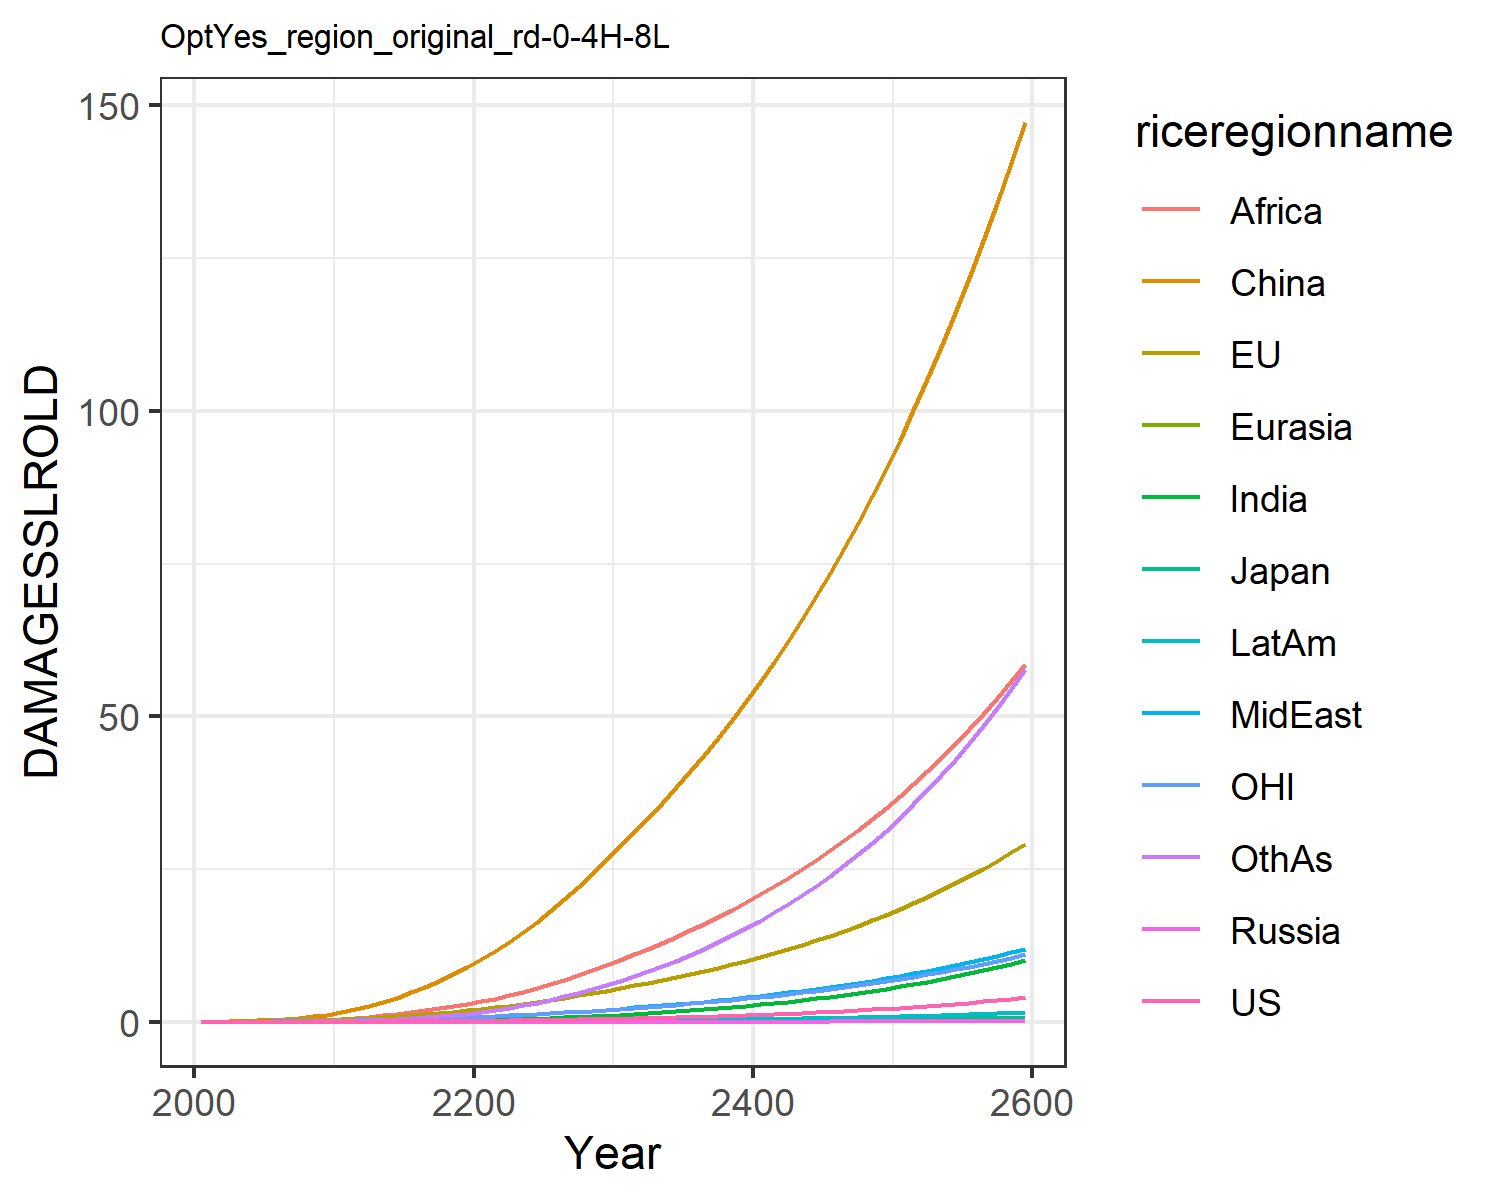

The file beside this chart, header and first rows:
0.0, 0.0, 0.0, 0.0, 0.0, 0.0, 0.0, 0.0, 0.0, 0.0, 0.0, 0.0
0.0001209, 0.01799, 0.0005782, 2.822670147321079e-6, 2.953692180281773e-5, 0.03396, 3.473030891534965e-5, 0.001938, 0.002097, 1.4944803394970092e-5, 0.007629, 0.0001533
0.0002355, 0.02875, 0.0008395, 5.2393411008509695e-6, 5.316220792444916e-5, 0.0697, 9.240856719786505e-5, 0.003969, 0.005178, 3.42869510614677e-5, 0.01255, 0.000403
0.0004971, 0.04687, 0.001246, 1.033285617893073e-5, 9.674152015298072e-5, 0.126, 0.0002468, 0.007884, 0.01237, 8.213746278683815e-5, 0.02073, 0.001124
0.0009584, 0.07159, 0.001696, 1.8817216636156418e-5, 0.0001627, 0.2077, 0.0005813, 0.01426, 0.02655, 0.000175, 0.03165, 0.002761
0.001711, 0.1034, 0.00228, 3.230434399594672e-5, 0.0002567, 0.3188, 0.00122, 0.02358, 0.05057, 0.0003374, 0.04529, 0.006015
0.002867, 0.1427, 0.003055, 5.264235356082011e-5, 0.0003854, 0.4671, 0.002337, 0.03655, 0.08732, 0.0006037, 0.06167, 0.01191
0.004584, 0.1906, 0.003992, 8.165967829916171e-5, 0.0005554, 0.6582, 0.004196, 0.05447, 0.1428, 0.001022, 0.08127, 0.02206
0.007044, 0.2477, 0.005084, 0.0001212, 0.0007723, 0.8961, 0.007135, 0.07873, 0.2244, 0.001647, 0.1043, 0.03866
0.01045, 0.3142, 0.006327, 0.0001728, 0.00104, 1.183, 0.01156, 0.1107, 0.3401, 0.002544, 0.1309, 0.06449
0.01497, 0.3958, 0.007889, 0.0002447, 0.001385, 1.546, 0.01793, 0.1486, 0.4854, 0.003787, 0.1633, 0.102
0.02072, 0.4972, 0.00991, 0.0003475, 0.001835, 2.022, 0.02674, 0.1895, 0.651, 0.005444, 0.2037, 0.1539
0.02821, 0.6202, 0.01243, 0.0004864, 0.002396, 2.579, 0.03851, 0.2372, 0.843, 0.007633, 0.2526, 0.2218
0.03733, 0.7586, 0.01529, 0.0006608, 0.003056, 3.222, 0.05359, 0.2908, 1.065, 0.01037, 0.3071, 0.309
0.04807, 0.9107, 0.01845, 0.000873, 0.003815, 3.958, 0.07233, 0.3492, 1.317, 0.01366, 0.3669, 0.4182
0.06055, 1.077, 0.02191, 0.001126, 0.004675, 4.785, 0.09497, 0.4125, 1.596, 0.01756, 0.4318, 0.5509
0.07485, 1.257, 0.02568, 0.001423, 0.005636, 5.701, 0.1217, 0.4806, 1.902, 0.02206, 0.5022, 0.7084
0.09106, 1.451, 0.02978, 0.001766, 0.006698, 6.703, 0.1528, 0.5531, 2.231, 0.02719, 0.5781, 0.8918
0.1092, 1.66, 0.03421, 0.002157, 0.007859, 7.79, 0.1881, 0.6297, 2.58, 0.03295, 0.6595, 1.101
0.1295, 1.884, 0.03898, 0.002599, 0.009119, 8.96, 0.2277, 0.7101, 2.947, 0.03936, 0.7464, 1.337
0.1517, 2.123, 0.04411, 0.003091, 0.0105, 10.23, 0.2732, 0.7983, 3.349, 0.04661, 0.8392, 1.608
0.1759, 2.381, 0.04962, 0.003633, 0.01201, 11.61, 0.3262, 0.8977, 3.8, 0.05495, 0.9381, 1.923
0.2023, 2.655, 0.05553, 0.004227, 0.01365, 13.1, 0.3863, 1.006, 4.319, 0.06432, 1.043, 2.28
0.231, 2.947, 0.06184, 0.004878, 0.01541, 14.7, 0.4534, 1.122, 4.892, 0.0747, 1.155, 2.678
0.262, 3.256, 0.06856, 0.005588, 0.01729, 16.39, 0.5278, 1.246, 5.512, 0.08613, 1.273, 3.119
0.2956, 3.584, 0.07571, 0.00636, 0.0193, 18.19, 0.6096, 1.378, 6.177, 0.09864, 1.397, 3.603
0.3319, 3.933, 0.08333, 0.0072, 0.02145, 20.09, 0.6993, 1.518, 6.888, 0.1123, 1.53, 4.135
0.3711, 4.301, 0.09144, 0.008111, 0.02373, 22.11, 0.7972, 1.666, 7.645, 0.1272, 1.67, 4.714
0.4133, 4.691, 0.1, 0.009094, 0.02614, 24.24, 0.9035, 1.823, 8.446, 0.1433, 1.817, 5.342
0.4586, 5.102, 0.1092, 0.01015, 0.0287, 26.48, 1.018, 1.988, 9.293, 0.1607, 1.973, 6.02
0.5064, 5.524, 0.1186, 0.01127, 0.03134, 28.77, 1.141, 2.159, 10.17, 0.1792, 2.132, 6.739
0.5561, 5.948, 0.1281, 0.01244, 0.03404, 31.07, 1.269, 2.333, 11.06, 0.1983, 2.293, 7.491
0.6086, 6.385, 0.1379, 0.01367, 0.03682, 33.42, 1.404, 2.512, 11.98, 0.2185, 2.458, 8.286
0.6641, 6.838, 0.1482, 0.01497, 0.03972, 35.85, 1.548, 2.699, 12.94, 0.24, 2.63, 9.128
0.7229, 7.31, 0.1589, 0.01635, 0.04274, 38.37, 1.7, 2.894, 13.94, 0.2627, 2.808, 10.02
0.7853, 7.801, 0.1702, 0.01781, 0.04589, 40.98, 1.862, 3.097, 14.97, 0.2867, 2.993, 10.96
0.8514, 8.314, 0.1819, 0.01936, 0.04918, 43.7, 2.033, 3.309, 16.05, 0.3123, 3.187, 11.96
0.9214, 8.849, 0.1942, 0.021, 0.05262, 46.52, 2.215, 3.531, 17.18, 0.3393, 3.389, 13.02
0.9956, 9.408, 0.2072, 0.02274, 0.05621, 49.44, 2.407, 3.763, 18.35, 0.368, 3.6, 14.14
1.074, 9.992, 0.2207, 0.02458, 0.05997, 52.49, 2.611, 4.005, 19.57, 0.3984, 3.821, 15.32
1.157, 10.6, 0.2349, 0.02653, 0.06389, 55.65, 2.827, 4.257, 20.84, 0.4305, 4.051, 16.57
1.245, 11.24, 0.2498, 0.0286, 0.06799, 58.95, 3.055, 4.522, 22.17, 0.4645, 4.291, 17.88
1.338, 11.91, 0.2654, 0.03078, 0.07227, 62.37, 3.295, 4.798, 23.55, 0.5004, 4.542, 19.27
1.437, 12.6, 0.2818, 0.03309, 0.07675, 65.93, 3.55, 5.086, 24.99, 0.5384, 4.805, 20.73
1.541, 13.33, 0.2989, 0.03552, 0.08143, 69.63, 3.818, 5.388, 26.49, 0.5785, 5.078, 22.27
1.651, 14.09, 0.3169, 0.0381, 0.08632, 73.49, 4.102, 5.703, 28.06, 0.6209, 5.364, 23.9
1.767, 14.88, 0.3357, 0.04082, 0.09143, 77.49, 4.401, 6.033, 29.69, 0.6656, 5.663, 25.6
1.889, 15.71, 0.3555, 0.04369, 0.09678, 81.67, 4.716, 6.377, 31.39, 0.7128, 5.975, 27.4
2.018, 16.58, 0.3762, 0.04672, 0.1024, 86.01, 5.049, 6.737, 33.16, 0.7627, 6.301, 29.3
2.155, 17.48, 0.3979, 0.04992, 0.1082, 90.52, 5.399, 7.114, 35.01, 0.8152, 6.642, 31.29
2.299, 18.43, 0.4206, 0.0533, 0.1143, 95.23, 5.769, 7.508, 36.94, 0.8707, 6.998, 33.38
2.45, 19.42, 0.4445, 0.05686, 0.1207, 100.1, 6.158, 7.919, 38.95, 0.9291, 7.369, 35.58
2.61, 20.45, 0.4695, 0.06061, 0.1274, 105.2, 6.568, 8.35, 41.05, 0.9907, 7.758, 37.9
2.779, 21.53, 0.4956, 0.06456, 0.1344, 110.5, 7, 8.8, 43.24, 1.056, 8.163, 40.33
2.957, 22.66, 0.5231, 0.06873, 0.1417, 116, 7.455, 9.27, 45.52, 1.124, 8.587, 42.89
3.144, 23.84, 0.5518, 0.07313, 0.1493, 121.8, 7.934, 9.762, 47.91, 1.196, 9.029, 45.57
3.341, 25.07, 0.5819, 0.07775, 0.1573, 127.8, 8.438, 10.28, 50.39, 1.272, 9.491, 48.39
3.549, 26.36, 0.6135, 0.08262, 0.1657, 134, 8.968, 10.81, 52.99, 1.352, 9.974, 51.35
3.768, 27.7, 0.6465, 0.08775, 0.1745, 140.5, 9.526, 11.38, 55.69, 1.436, 10.48, 54.46
3.998, 29.11, 0.6811, 0.09316, 0.1836, 147.2, 10.11, 11.96, 58.52, 1.525, 11, 57.72
